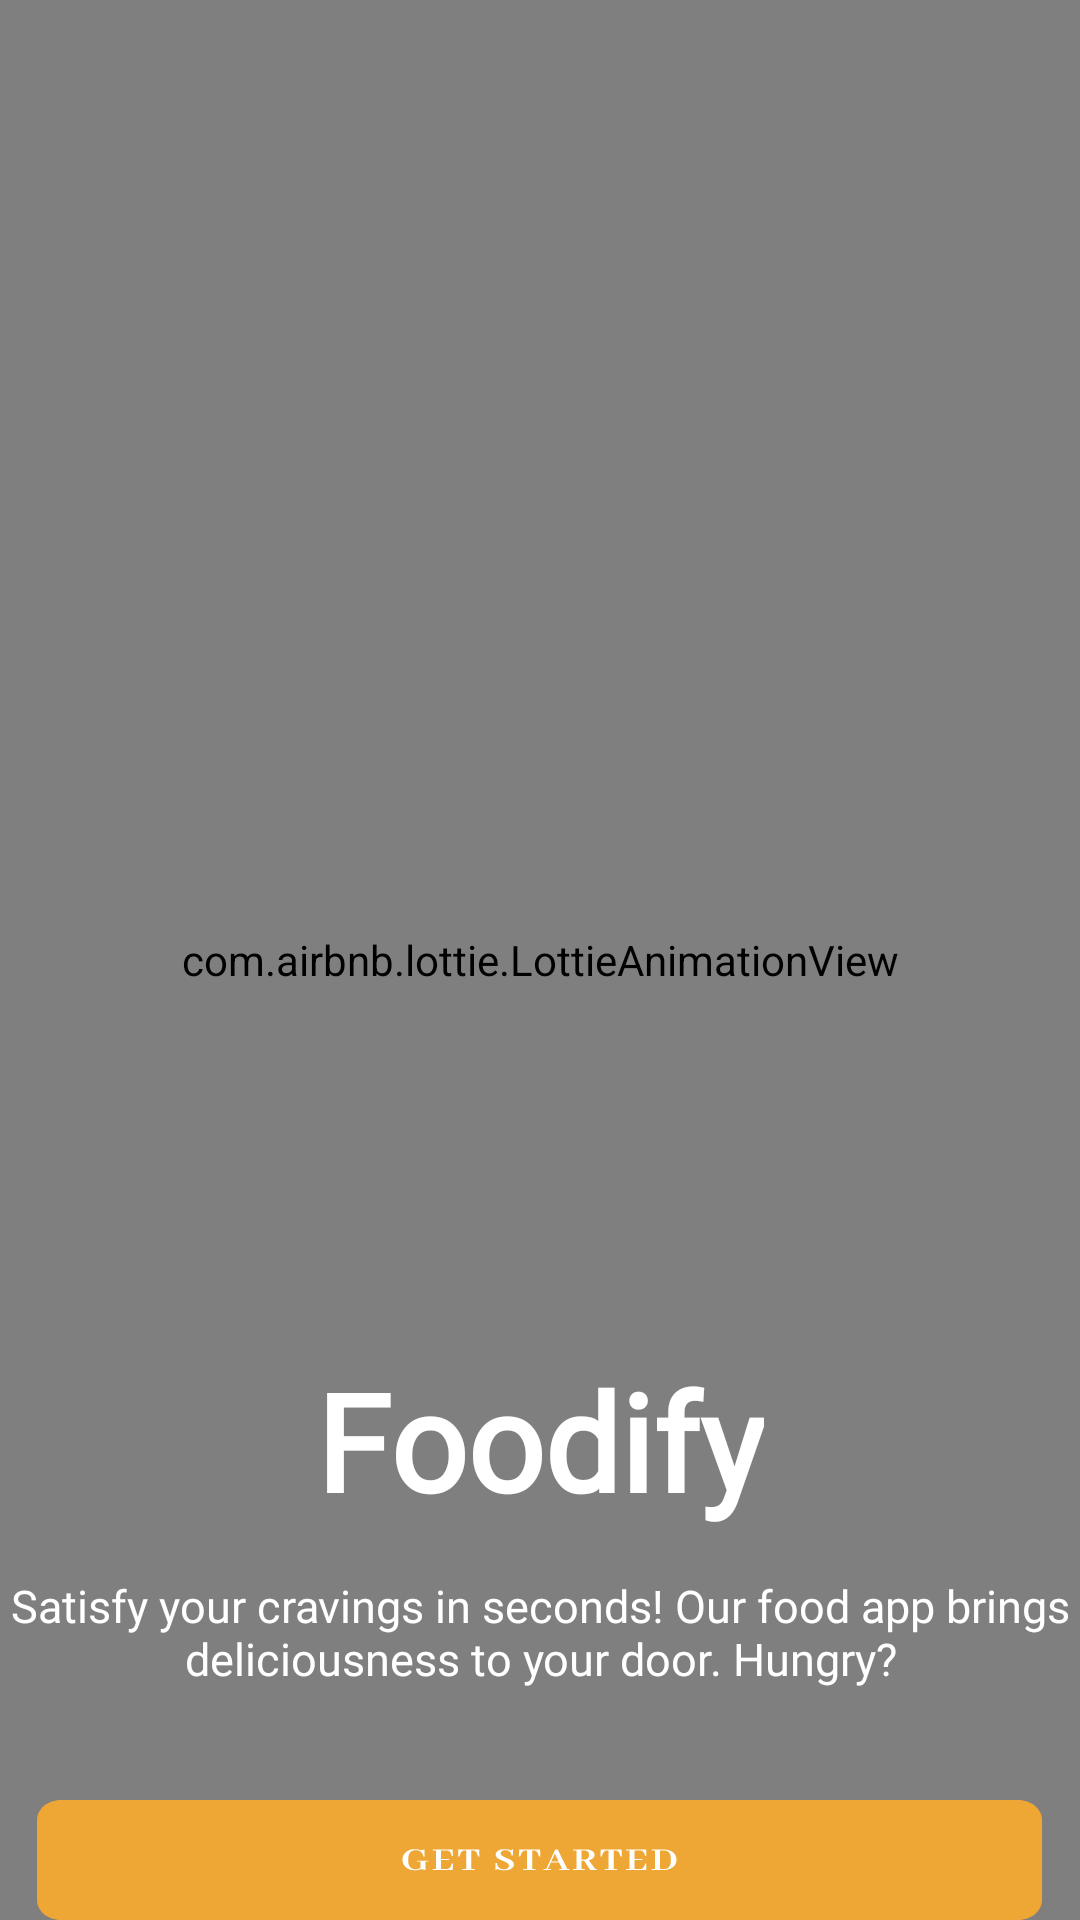

Produce the Android XML layout that renders to this screen, including the resource entries it uses.
<!-- AndroidManifest.xml: application theme Theme.App -->
<!-- res/layout/activity_main.xml -->
<?xml version="1.0" encoding="utf-8"?>
<RelativeLayout xmlns:android="http://schemas.android.com/apk/res/android"
    xmlns:app="http://schemas.android.com/apk/res-auto"
    xmlns:tools="http://schemas.android.com/tools"
    android:layout_width="match_parent"
    android:layout_height="match_parent"
    tools:context=".MainActivity">

    <com.airbnb.lottie.LottieAnimationView
        android:id="@+id/lottieAnimationView"
        android:layout_width="match_parent"
        android:layout_height="match_parent"
        app:lottie_autoPlay="true"
        app:lottie_loop="true"
        app:lottie_rawRes="@raw/bg" />

    <TextView
        android:layout_width="wrap_content"
        android:layout_height="wrap_content"
        android:text="Foodify"
        android:textStyle="bold"
        android:textColor="#FFFFFF"
        android:layout_centerHorizontal="true"
        android:layout_marginTop="450dp"
        android:textSize="45dp"
        android:fontFamily="@font/jr"/>

    <TextView
        android:layout_width="wrap_content"
        android:layout_height="wrap_content"
        android:text="Satisfy your cravings in seconds! Our food app brings deliciousness to your door. Hungry?"
        android:textColor="#FFFFFF"
        android:layout_centerHorizontal="true"
        android:layout_marginTop="525dp"
        android:gravity="center"
        android:textSize="15dp"
        android:fontFamily="@font/jr"/>

    <androidx.appcompat.widget.AppCompatButton
        android:layout_width="wrap_content"
        android:layout_height="wrap_content"
        android:background="@drawable/button"
        android:layout_marginTop="600dp"
        android:id="@+id/start"
        android:layout_centerHorizontal="true" />

</RelativeLayout>
<!-- resources referenced by this layout -->
<resources>
  <!-- drawable button: vector/xml drawable (drawable, 3642 chars, omitted) -->
  <style name="Theme.App" parent="Base.Theme.App" />
  <style name="Base.Theme.App" parent="Theme.Material3.DayNight.NoActionBar">
          
          
          <item name="android:statusBarColor">#000000</item>
      </style>
</resources>
